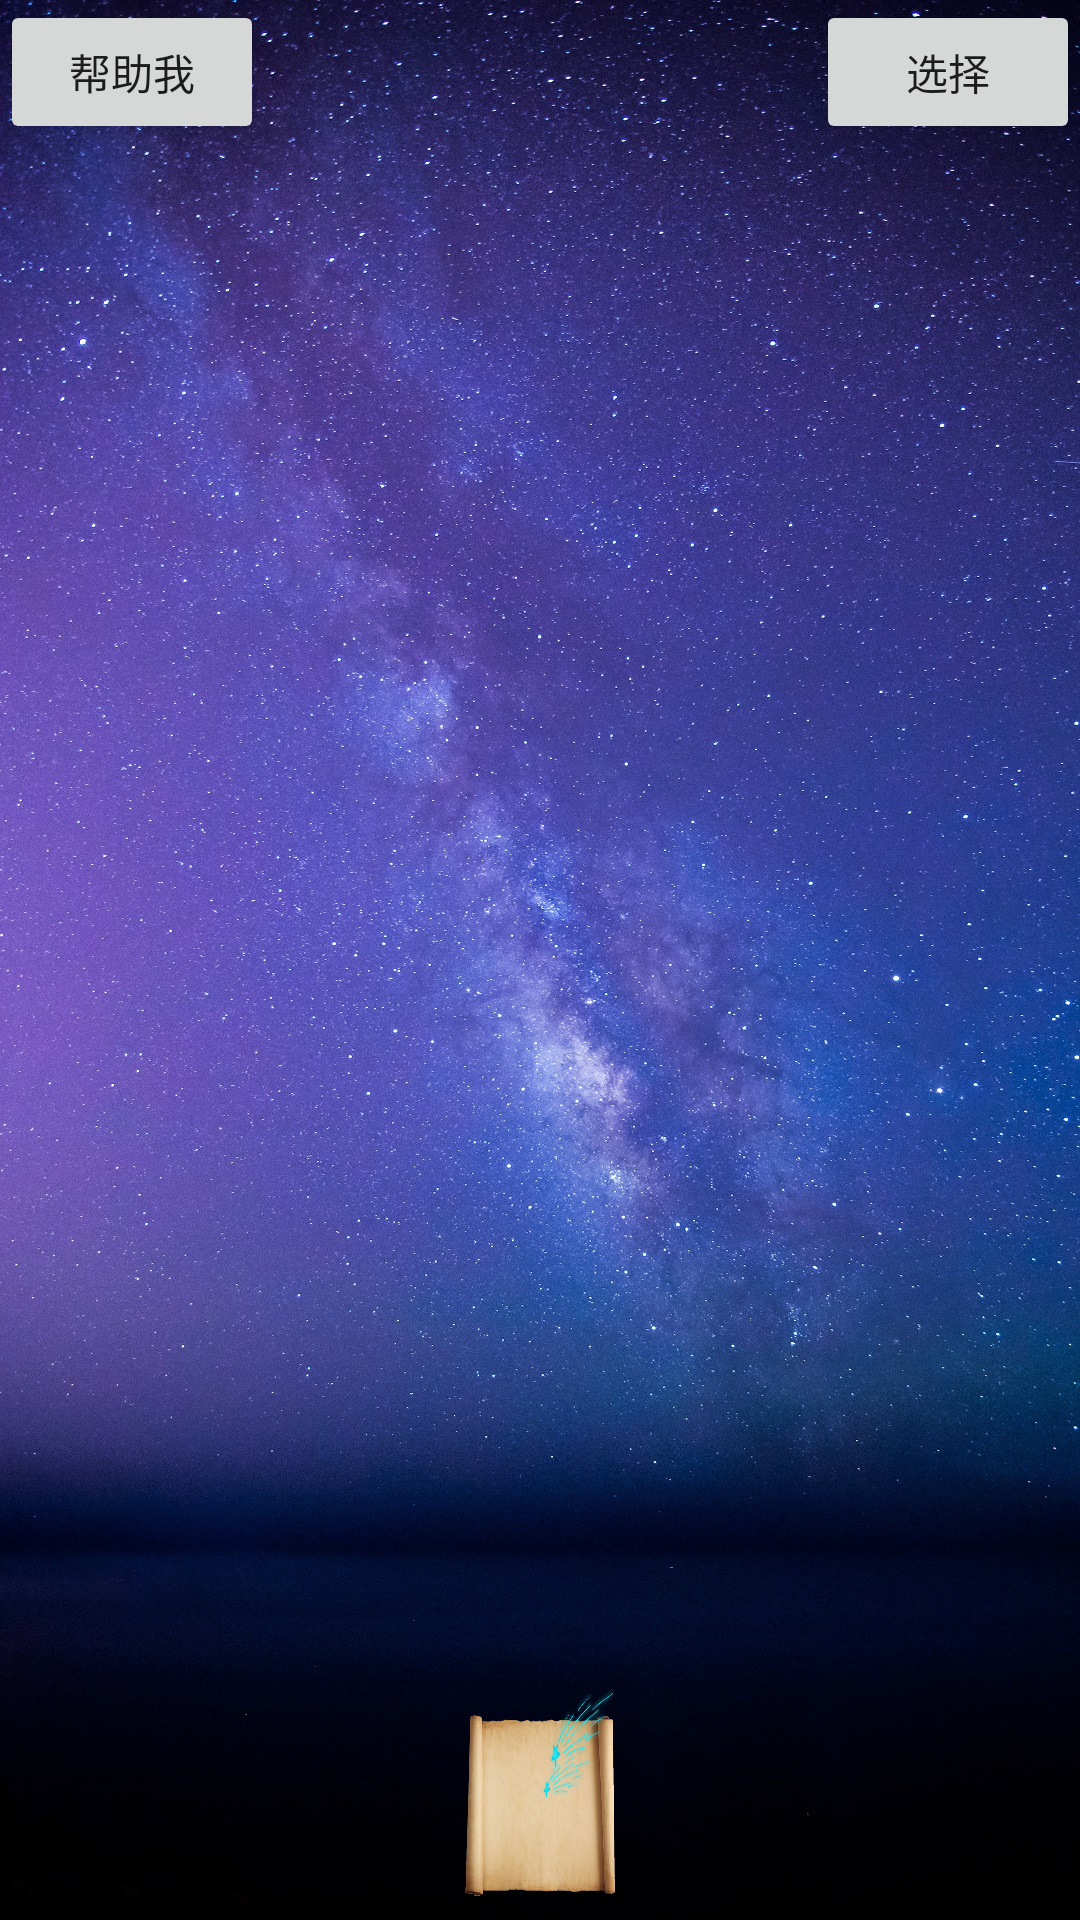

Write the Android layout XML for this screen, with the resource values it uses.
<!-- AndroidManifest.xml: application theme AppTheme -->
<!-- res/layout/activity_select_indicator.xml -->
<?xml version="1.0" encoding="utf-8"?>
<FrameLayout xmlns:android="http://schemas.android.com/apk/res/android"
    xmlns:app="http://schemas.android.com/apk/res-auto"
    xmlns:tools="http://schemas.android.com/tools"
    android:layout_width="match_parent"
    android:layout_height="match_parent"
    android:layout_weight="2">



    <Button
        android:id="@+id/si_ok_bt"
        android:layout_width="wrap_content"
        android:layout_height="wrap_content"
        android:layout_gravity="top|right"
        android:onClick="si_ok_on_click"
        android:text="选择" />

    <Button
        android:id="@+id/si_detail_bt"
        android:layout_width="wrap_content"
        android:layout_height="wrap_content"
        android:layout_gravity="top|left"
        android:onClick="si_detail_on_click"
        android:text="帮助我" />

    <LinearLayout
        android:id="@+id/ll_si"
        android:layout_width="match_parent"
        android:layout_height="match_parent"
        android:gravity="center_horizontal"
        android:orientation="vertical">

        <Gallery
            android:id="@+id/g_si"
            android:layout_width="match_parent"
            android:layout_height="wrap_content"
            android:layout_weight="1"
            android:spacing="5dp"
            android:unselectedAlpha="0.6" />

        <ImageSwitcher
            android:id="@+id/is_si"
            android:layout_width="wrap_content"
            android:layout_height="wrap_content"
            android:layout_weight="2"
            android:paddingBottom="5dp"
            android:paddingTop="10dp" />


    </LinearLayout>

    <android.support.constraint.ConstraintLayout
        android:layout_width="wrap_content"
        android:layout_height="wrap_content"
        android:layout_gravity="bottom|center_horizontal">

        <ImageView
            android:id="@+id/imageView"
            android:layout_width="0dp"
            android:layout_height="0dp"
            android:layout_marginBottom="0dp"
            android:layout_marginLeft="0dp"
            android:layout_marginRight="0dp"
            android:layout_marginTop="0dp"
            android:scaleType="fitXY"
            app:layout_constraintBottom_toBottomOf="@+id/si_card_name_tv"
            app:layout_constraintHorizontal_bias="0.0"
            app:layout_constraintLeft_toLeftOf="@+id/si_card_name_tv"
            app:layout_constraintRight_toRightOf="@+id/si_card_name_tv"
            app:layout_constraintTop_toTopOf="@+id/si_card_name_tv"
            app:srcCompat="@drawable/tv_bg" />

        <TextView
            android:id="@+id/si_card_name_tv"
            android:layout_width="wrap_content"
            android:layout_height="wrap_content"
            android:paddingBottom="15dp"
            android:paddingLeft="25dp"
            android:paddingRight="25dp"
            android:paddingTop="15dp"
            android:text=""
            android:textAppearance="@style/TextAppearance.AppCompat.Large"
            android:textColor="#07f"
            android:textSize="36sp" />

    </android.support.constraint.ConstraintLayout>

</FrameLayout>
<!-- resources referenced by this layout -->
<resources>
  <!-- drawable tv_bg: png bitmap (drawable, 396588 bytes) -->
  <style name="AppTheme" parent="Theme.AppCompat.Light.NoActionBar">
          
          <item name="colorPrimary">@color/colorPrimary</item>
          <item name="colorPrimaryDark">@color/colorPrimaryDark</item>
          <item name="colorAccent">@color/colorAccent</item>
          <item name="android:windowBackground">@drawable/app_bg</item>
      </style>
  <color name="colorPrimary">#3F51B5</color>
  <color name="colorPrimaryDark">#0FFF</color>
  <color name="colorAccent">#FF4081</color>
  <!-- drawable app_bg: jpg bitmap (drawable, 820720 bytes) -->
</resources>
